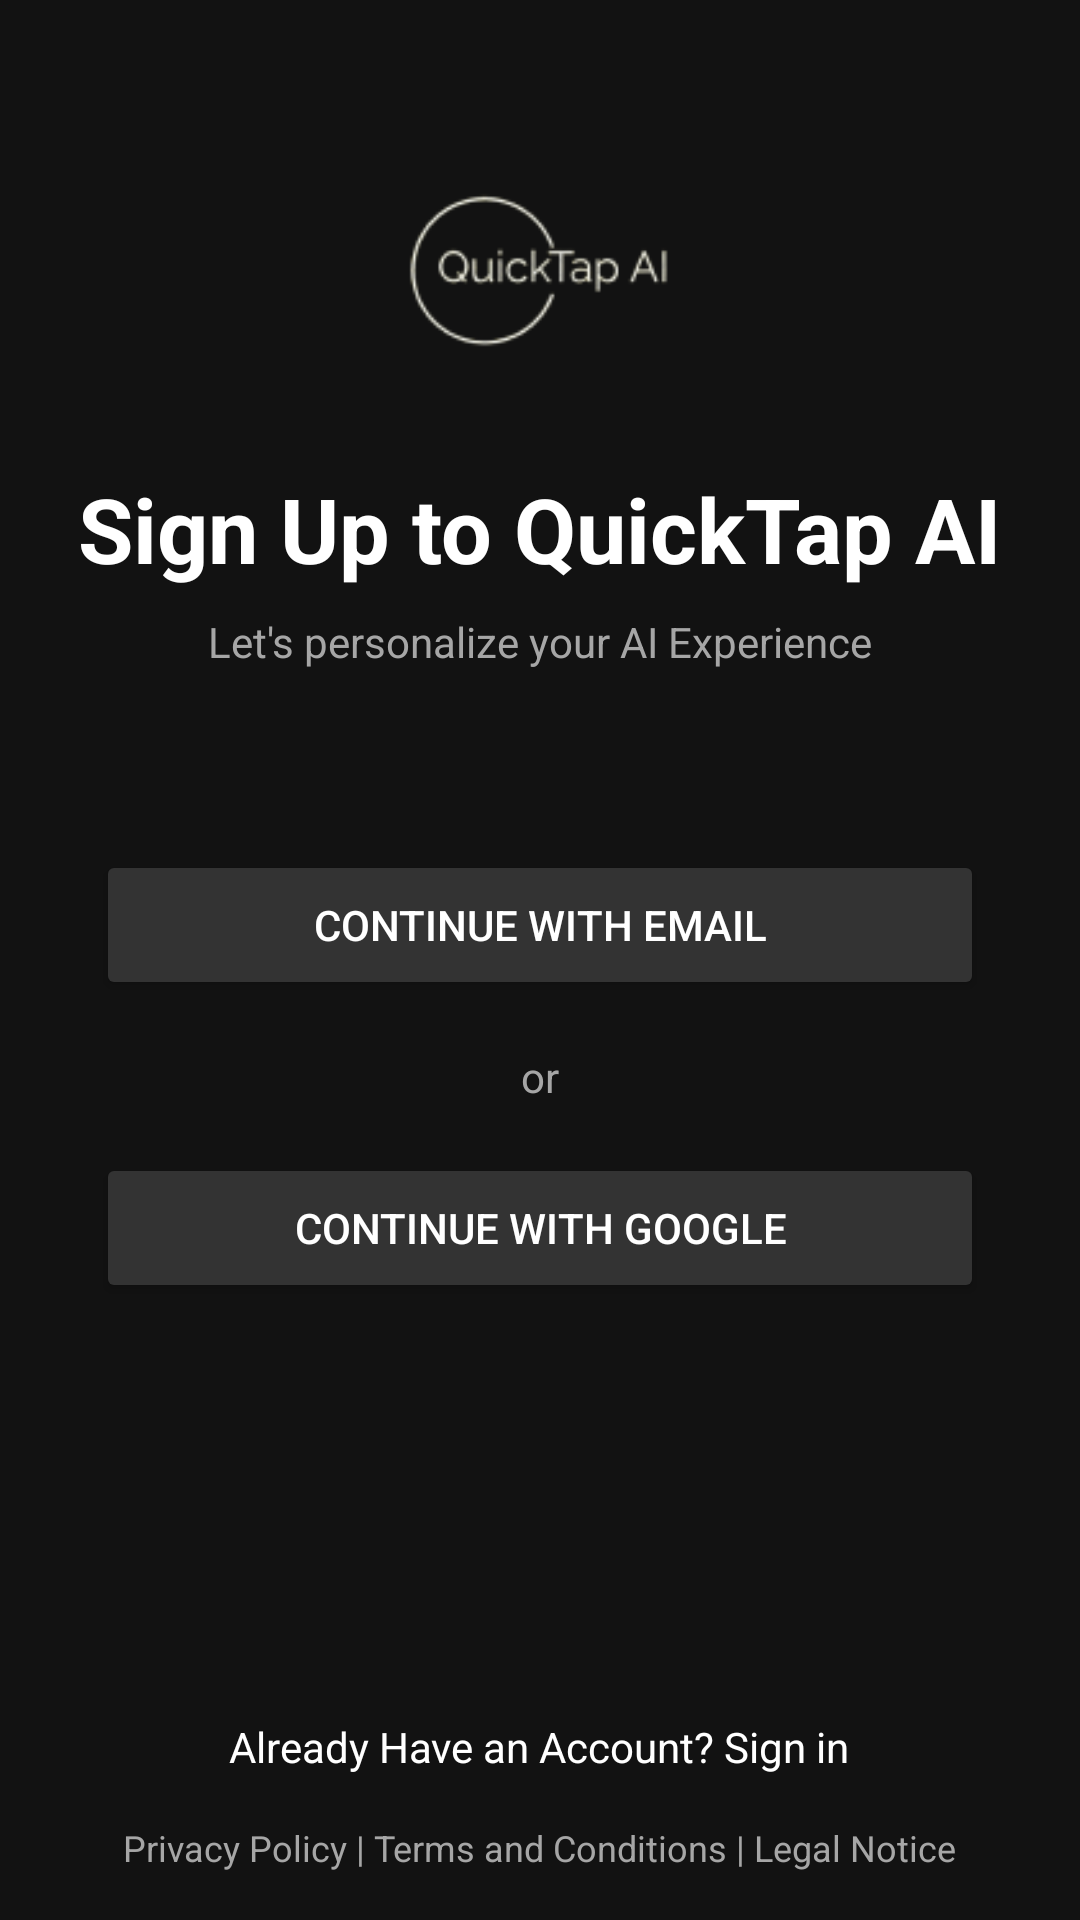

Produce the Android XML layout that renders to this screen, including the resource entries it uses.
<!-- AndroidManifest.xml: activity theme Theme.GeminiAPIKey -->
<!-- res/layout/activity_login.xml -->
<?xml version="1.0" encoding="utf-8"?>
<LinearLayout xmlns:android="http://schemas.android.com/apk/res/android"
    xmlns:tools="http://schemas.android.com/tools"
    android:layout_width="match_parent"
    android:layout_height="match_parent"
    android:background="#121212"
    android:orientation="vertical"
    android:gravity="center_horizontal"
    tools:context=".MainActivity">

    
    <ImageView
        android:id="@+id/logo"
        android:layout_width="100dp"
        android:layout_height="100dp"
        android:src="@drawable/quick2"
        android:layout_marginTop="40dp" />

    
    <TextView
        android:id="@+id/title"
        android:layout_width="wrap_content"
        android:layout_height="wrap_content"
        android:text="Sign Up to QuickTap AI"
        android:textColor="#ffffff"
        android:textSize="30sp"
        android:textStyle="bold"
        android:layout_marginTop="16dp" />

    
    <TextView
        android:id="@+id/subtitle"
        android:layout_width="wrap_content"
        android:layout_height="wrap_content"
        android:text="Let's personalize your AI Experience"
        android:textColor="#a6a6a6"
        android:textSize="14sp"
        android:layout_marginTop="8dp" />

    
    <LinearLayout
        android:layout_width="match_parent"
        android:layout_height="wrap_content"
        android:orientation="horizontal"
        android:gravity="center"
        android:layout_marginTop="60dp"
        android:paddingStart="32dp"
        android:paddingEnd="32dp">

        <Button
            android:id="@+id/email_button"
            android:layout_width="0dp"
            android:layout_height="50dp"
            android:layout_weight="1"
            android:drawableLeft="@drawable/ic_email"
            android:text="Continue with Email"
            android:textColor="#ffffff"
            android:backgroundTint="#333333" />
    </LinearLayout>

    
    <TextView
        android:id="@+id/or_text"
        android:layout_width="wrap_content"
        android:layout_height="wrap_content"
        android:text="or"
        android:layout_marginTop="16dp"
        android:textColor="#a6a6a6"
        android:textSize="14sp" />

    
    <LinearLayout
        android:layout_width="match_parent"
        android:layout_height="wrap_content"
        android:orientation="horizontal"
        android:gravity="center"
        android:layout_marginTop="16dp"
        android:paddingStart="32dp"
        android:paddingEnd="32dp">

        <Button
            android:id="@+id/google_button"
            android:layout_width="0dp"
            android:layout_height="50dp"
            android:layout_weight="1"
            android:drawableLeft="@drawable/ic_google"
            android:text="Continue with Google"
            android:textColor="#ffffff"
            android:backgroundTint="#333333" />
    </LinearLayout>

    
    <Space
        android:layout_width="match_parent"
        android:layout_height="0dp"
        android:layout_weight="1"/>

    
    <TextView
        android:id="@+id/sign_in"
        android:layout_width="wrap_content"
        android:layout_height="wrap_content"
        android:layout_marginTop="132dp"
        android:text="Already Have an Account? Sign in"
        android:textColor="#ffffff"
        android:textSize="14sp" />

    
    <TextView
        android:id="@+id/footer"
        android:layout_width="wrap_content"
        android:layout_height="wrap_content"
        android:text="Privacy Policy | Terms and Conditions | Legal Notice"
        android:textColor="#a6a6a6"
        android:textSize="12sp"
        android:layout_marginTop="16dp"
        android:layout_marginBottom="16dp"
        android:textAlignment="center" />

</LinearLayout>
<!-- resources referenced by this layout -->
<resources>
  <!-- drawable quick2: png bitmap (drawable, 4330 bytes) -->
  <style name="Theme.GeminiAPIKey" parent="android:Theme.Material.Light.NoActionBar" />
</resources>
